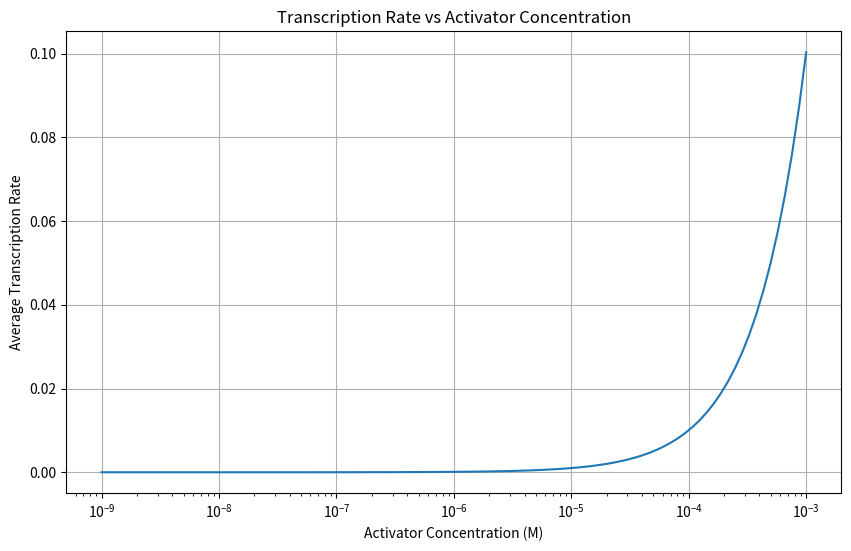

Write the Python code that produced this figure.
import numpy as np
import matplotlib.pyplot as plt

# Constants
R = 8.314  # J/(mol*K)
T = 298.15  # K (25 degrees Celsius)

# Function to calculate average transcription rate

def transcription_rate(n1, deltaG_bind, Tmax):
    Kd = np.exp(deltaG_bind / (R * T))
    P = n1 / (Kd + n1)
    return Tmax * P

# Example parameters
n1 = 1e-6  # Concentration of activator in M
Tmax = 100  # Max transcription rate
deltaG_bind = -10  # Standard free energy of binding in kJ/mol

# Calculate transcription rate
T_avg = transcription_rate(n1, deltaG_bind, Tmax)
print(f'Average Transcription Rate: {T_avg}')

# Plotting the results
concentrations = np.logspace(-9, -3, 100)
transcription_rates = [transcription_rate(c, deltaG_bind, Tmax) for c in concentrations]

plt.figure(figsize=(10, 6))
plt.plot(concentrations, transcription_rates)
plt.xscale('log')
plt.xlabel('Activator Concentration (M)')
plt.ylabel('Average Transcription Rate')
plt.title('Transcription Rate vs Activator Concentration')
plt.grid(True)
plt.show()